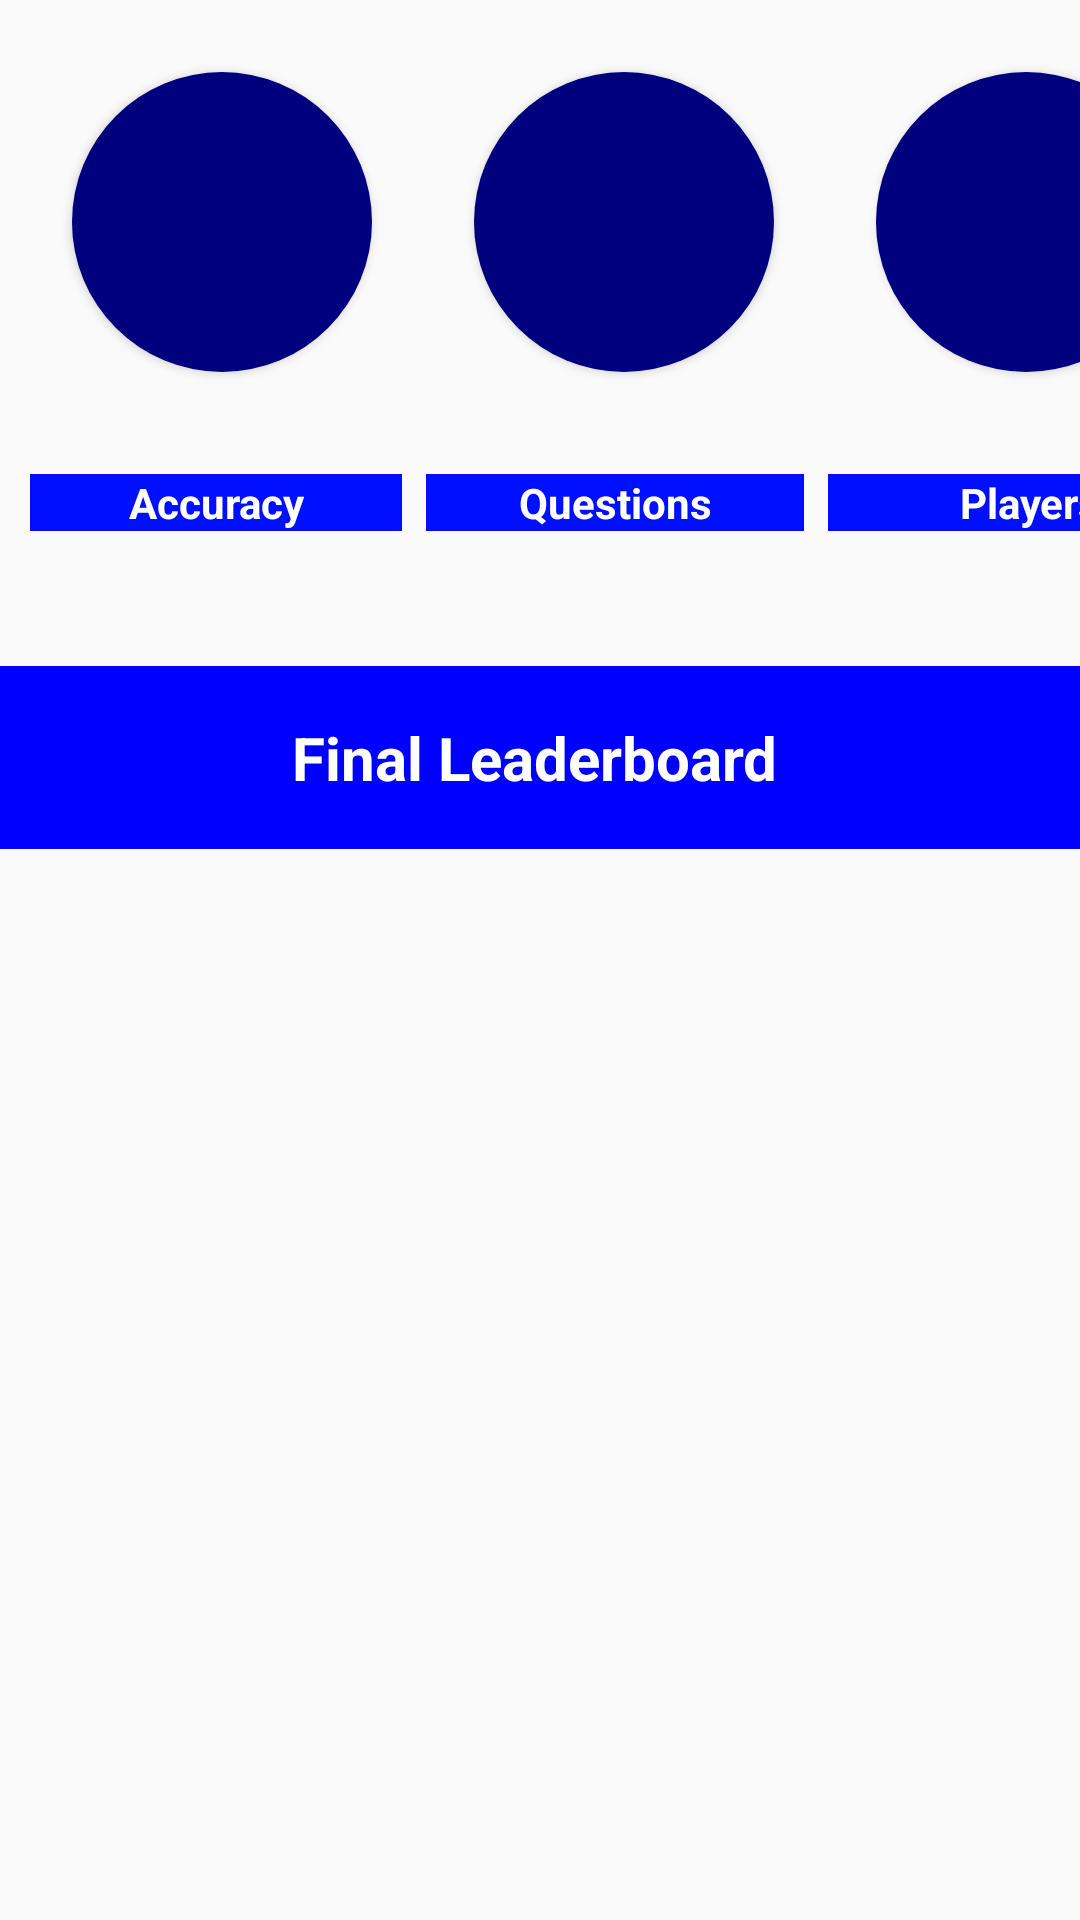

Layout XML and referenced resources for this Android screen:
<!-- AndroidManifest.xml: application theme AppTheme -->
<!-- res/layout/fragment_hosted_detail_report.xml -->
<?xml version="1.0" encoding="utf-8"?>
<FrameLayout xmlns:android="http://schemas.android.com/apk/res/android"
    xmlns:tools="http://schemas.android.com/tools"
    android:layout_width="match_parent"
    android:layout_height="match_parent"
    tools:context=".View.FragmentHostedDetailReport">

    <RelativeLayout
        android:layout_width="match_parent"
        android:layout_height="match_parent">

        <LinearLayout
            android:id="@+id/linearLayout1"
            android:layout_width="match_parent"
            android:layout_height="wrap_content"
            android:orientation="horizontal">

            <LinearLayout
                android:layout_width="134dp"
                android:layout_height="wrap_content"
                android:background="@android:color/transparent"
                android:orientation="vertical">

                <Button
                    android:id="@+id/accuracy_button"
                    android:layout_width="100dp"
                    android:layout_height="100dp"
                    android:layout_margin="24dp"
                    android:background="@drawable/reportbutton"
                    android:textColor="#FFFFFF"
                    android:textSize="20dp"/>

                <TextView
                    android:layout_width="match_parent"
                    android:layout_height="wrap_content"
                    android:layout_marginLeft="10dp"
                    android:layout_marginTop="10dp"
                    android:background="#000fff"
                    android:gravity="center"
                    android:text="Accuracy"
                    android:textColor="#ffffff"
                    android:textStyle="bold" />
            </LinearLayout>

            <LinearLayout
                android:layout_width="134dp"
                android:layout_height="wrap_content"
                android:orientation="vertical">

                <Button
                    android:id="@+id/Questions_button"
                    android:layout_width="100dp"
                    android:layout_height="100dp"
                    android:layout_margin="24dp"
                    android:background="@drawable/reportbutton"
                    android:textColor="#FFFFFF"
                    android:textSize="20dp"/>

                <TextView
                    android:layout_width="match_parent"
                    android:layout_height="wrap_content"
                    android:layout_marginLeft="8dp"
                    android:layout_marginTop="10dp"
                    android:background="#000fff"
                    android:gravity="center"
                    android:text="Questions"
                    android:textColor="#ffffff"
                    android:textStyle="bold" />
            </LinearLayout>

            <LinearLayout
                android:layout_width="143dp"
                android:layout_height="184dp"
                android:orientation="vertical">

                <Button
                    android:id="@+id/Players_button"
                    android:layout_width="100dp"
                    android:layout_height="100dp"
                    android:layout_margin="24dp"
                    android:background="@drawable/reportbutton"
                    android:textColor="#FFFFFF"
                    android:textSize="20dp"/>

                <TextView
                    android:layout_width="match_parent"
                    android:layout_height="wrap_content"
                    android:layout_marginLeft="8dp"
                    android:layout_marginTop="10dp"
                    android:background="#000fff"
                    android:gravity="center"
                    android:text="Players"
                    android:textColor="#ffffff"
                    android:textStyle="bold" />


            </LinearLayout>

        </LinearLayout>

        <TextView
            android:layout_width="415dp"
            android:layout_height="61dp"
            android:layout_below="@+id/linearLayout1"
            android:layout_alignEnd="@+id/linearLayout1"
            android:layout_alignParentStart="true"
            android:layout_marginStart="-4dp"
            android:layout_marginTop="38dp"
            android:layout_marginEnd="0dp"
            android:background="#0000ff"
            android:gravity="center"
            android:text="Final Leaderboard"
            android:textColor="#FFFFFF"
            android:textSize="20dp"
            android:textStyle="bold"
            android:id="@+id/finalleaderboard"></TextView>

        <androidx.recyclerview.widget.RecyclerView
            android:id="@+id/scoreboard_recyclerview"
            android:layout_width="match_parent"
            android:layout_height="wrap_content"
            android:layout_below="@+id/finalleaderboard"
            android:layout_alignParentStart="true"
            android:layout_marginStart="2dp"
            android:layout_marginTop="7dp"
            android:scrollbars="vertical" />

    </RelativeLayout>

</FrameLayout>
<!-- resources referenced by this layout -->
<resources>
  <!-- drawable reportbutton (drawable) -->
  <?xml version="1.0" encoding="utf-8"?>
  <selector xmlns:android="http://schemas.android.com/apk/res/android">
      <item android:state_pressed="false">
          <shape android:shape="oval">
              <solid android:color="#00007f"/>
          </shape>
      </item>
  
  </selector>
  <style name="AppTheme" parent="Theme.AppCompat.Light.DarkActionBar">
          
          <item name="colorPrimary">@color/colorPrimary</item>
          <item name="colorPrimaryDark">@color/colorPrimaryDark</item>
          <item name="colorAccent">@color/colorAccent</item>
          <item name="windowActionBar">false</item>
          <item name="windowNoTitle">true</item>
      </style>
  <!-- not gathered from this repository: default colours our renderer supplied (Android Studio template values) -->
  <color name="colorPrimary">#FF6200EE</color>
  <color name="colorPrimaryDark">#FF3700B3</color>
  <color name="colorAccent">#FF03DAC5</color>
</resources>
